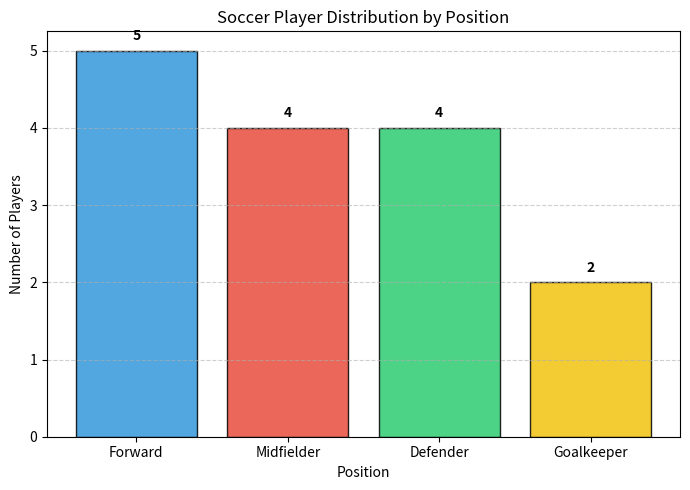

This figure's Python source:
import pandas as pd
import matplotlib.pyplot as plt
import sys

class Tee:
    def __init__(self, filename):
        self.file = open(filename, "w", encoding="utf-8")
        self.stdout = sys.stdout

    def write(self, data):
        self.file.write(data)
        self.stdout.write(data)

    def flush(self):
        self.file.flush()
        self.stdout.flush()

def main():
    sys.stdout = Tee("output.txt")
    
    # Self-contained player data
    df = pd.DataFrame({
        "Name": ["Lionel Messi", "Cristiano Ronaldo", "Kylian Mbappe", "Erling Haaland", "Kevin De Bruyne",
                 "Jude Bellingham", "Luka Modric", "Virgil van Dijk", "Ruben Dias", "Trent Alexander-Arnold",
                 "Alisson Becker", "Thibaut Courtois", "Pedri", "Bukayo Saka", "Achraf Hakimi"],
        "Position": ["Forward", "Forward", "Forward", "Forward", "Midfielder",
                     "Midfielder", "Midfielder", "Defender", "Defender", "Defender",
                     "Goalkeeper", "Goalkeeper", "Midfielder", "Forward", "Defender"],
        "Age": [36, 39, 25, 23, 32, 20, 38, 32, 26, 25, 31, 31, 21, 22, 25],
        "Goals": [28, 35, 30, 32, 10, 18, 5, 4, 2, 3, 0, 0, 6, 15, 4],
        "Salary_USD": [45000000, 50000000, 40000000, 35000000, 30000000,
                       25000000, 20000000, 22000000, 18000000, 16000000,
                       15000000, 17000000, 14000000, 18000000, 15000000]
    })
    
    print("=== EXPERIMENT 27: SOCCER PLAYER DATA ANALYSIS ===")
    
    # 1. Top 5 players by goals
    top5_goals = df.nlargest(5, "Goals")[["Name", "Position", "Goals"]]
    print("\n--- Top 5 Players by Goals ---")
    print(top5_goals.to_string(index=False))
    
    # 2. Top 5 players by salary
    top5_salary = df.nlargest(5, "Salary_USD")[["Name", "Position", "Salary_USD"]]
    print("\n--- Top 5 Players by Salary (USD) ---")
    print(top5_salary.to_string(index=False))
    
    # 3. Average player age
    avg_age = df["Age"].mean()
    print(f"\n--- Player Age Analysis ---")
    print(f"Average Player Age: {avg_age:.2f} years")
    
    # 4. Players above average age
    above_avg_age = df[df["Age"] > avg_age][["Name", "Age", "Position"]]
    print(f"\n--- Players Above Average Age (> {avg_age:.2f} years) ---")
    print(above_avg_age.to_string(index=False))
    
    # 5. Count players by position
    pos_counts = df["Position"].value_counts()
    print("\n--- Player Count by Position ---")
    print(pos_counts.to_string())
    
    # 6. Bar chart of position distribution
    plt.figure(figsize=(7, 5))
    bars = plt.bar(pos_counts.index, pos_counts.values, color=['#3498db', '#e74c3c', '#2ecc71', '#f1c40f'], edgecolor='black', alpha=0.85)
    plt.title("Soccer Player Distribution by Position")
    plt.xlabel("Position")
    plt.ylabel("Number of Players")
    plt.grid(axis='y', linestyle='--', alpha=0.6)
    
    for bar in bars:
        height = bar.get_height()
        plt.text(bar.get_x() + bar.get_width()/2, height + 0.1, f"{height}", 
                 ha='center', va='bottom', fontweight='bold')
        
    plt.tight_layout()
    plt.savefig("output.png")
    plt.close()
    
    print("\nVisualization saved to output.png.")

if __name__ == "__main__":
    main()
